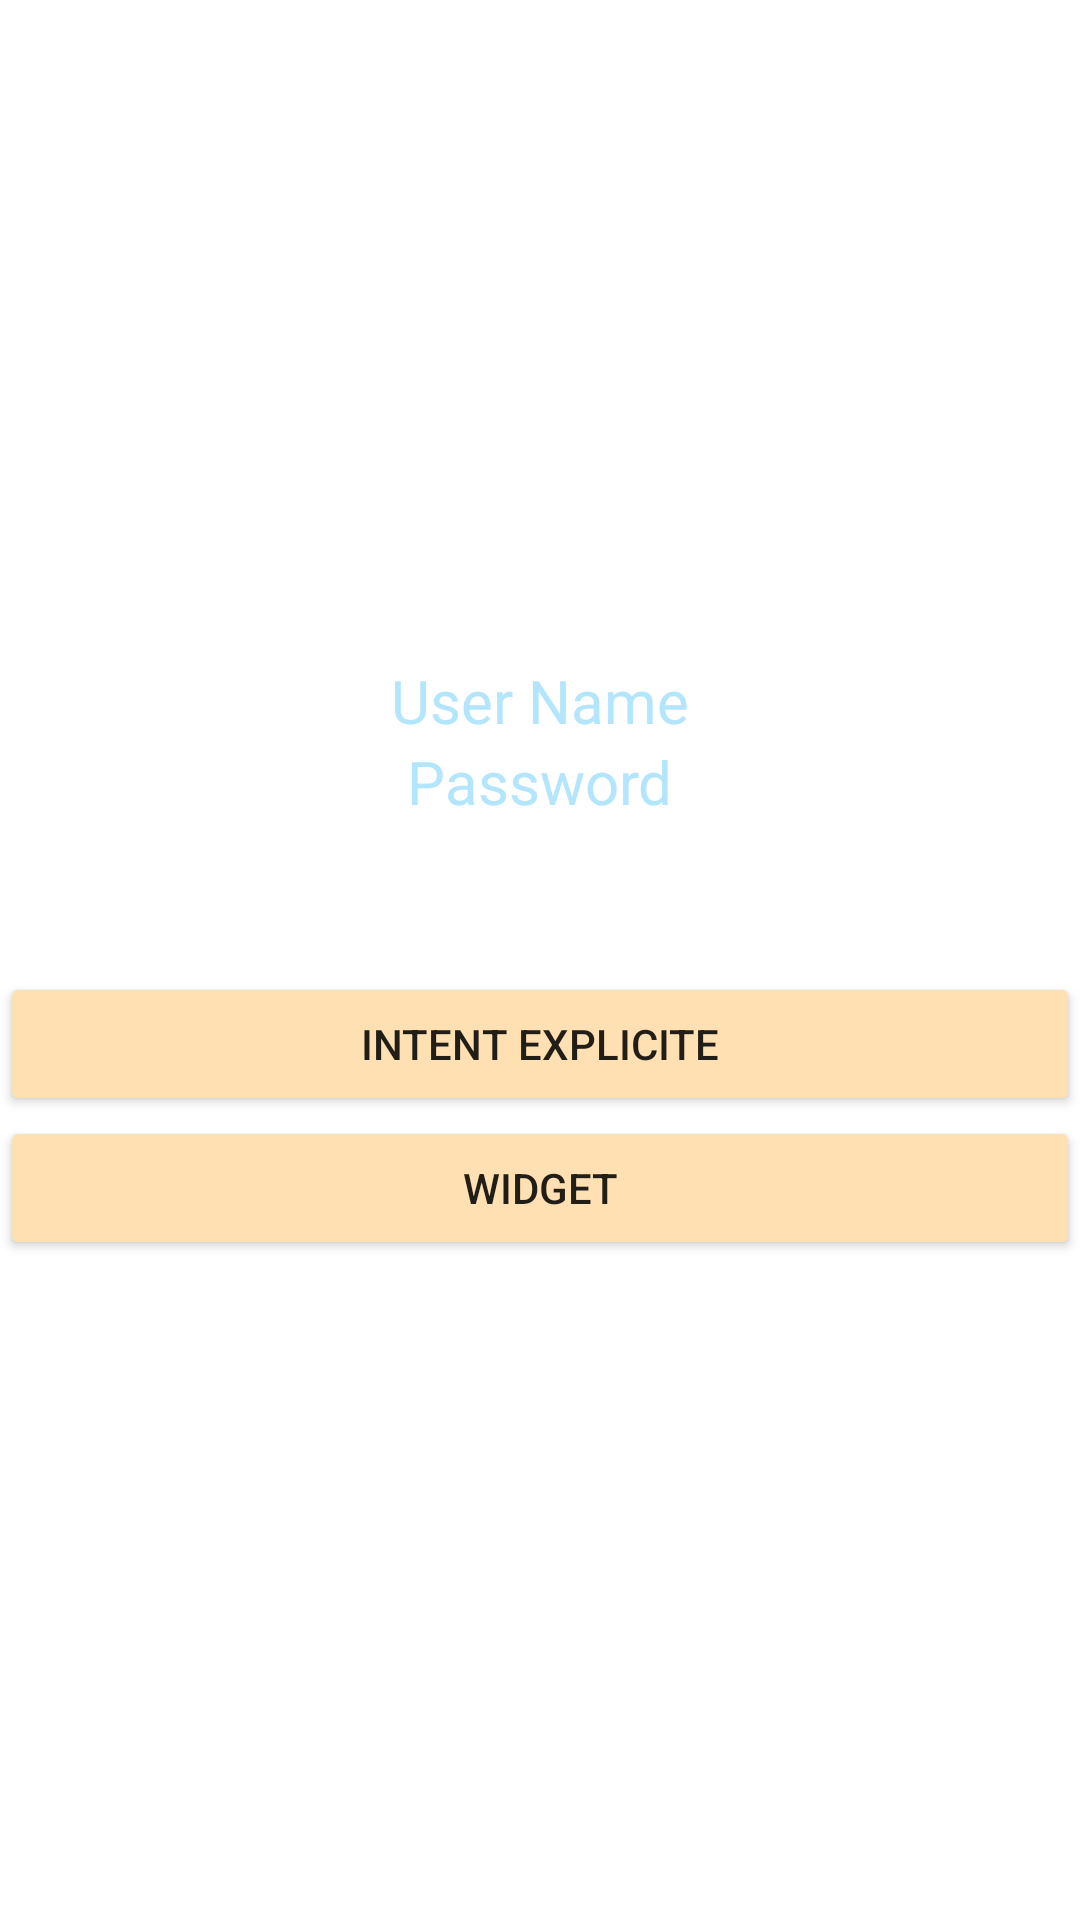

This screen was rendered from an Android layout file. Write that file and the resources it references.
<!-- AndroidManifest.xml: application theme Theme.Widget_Taofik -->
<!-- res/layout/activity_main.xml -->
<?xml version="1.0" encoding="utf-8"?>
<LinearLayout xmlns:android="http://schemas.android.com/apk/res/android"
    xmlns:app="http://schemas.android.com/apk/res-auto"
    xmlns:tools="http://schemas.android.com/tools"
    android:layout_width="match_parent"
    android:layout_height="match_parent"
    android:orientation="vertical"
    android:gravity="center"
    tools:context=".MainActivity">

    <TextView
        android:id="@+id/txtUsername"
        android:layout_width="wrap_content"
        android:layout_height="wrap_content"
        android:text="User Name"
        android:textColor="@color/biru"
        android:textSize="20sp" />

    <TextView
        android:id="@+id/txtPassword"
        android:textSize="20sp"
        android:text="Password"
        android:layout_width="wrap_content"
        android:textColor="@color/biru"
        android:layout_marginBottom="50dp"
        android:layout_height="wrap_content"/>

    <Button
        android:id="@+id/btnIntentExplicite"
        android:layout_width="match_parent"
        android:layout_height="wrap_content"
        android:backgroundTint="@color/kuning"
        android:text="Intent Explicite"/>

    <Button
        android:id="@+id/btnWidget"
        android:layout_width="match_parent"
        android:layout_height="wrap_content"
        android:backgroundTint="@color/kuning"
        android:text="Widget"/>
</LinearLayout>
<!-- resources referenced by this layout -->
<resources>
  <color name="biru">#B3E5FC</color>
  <color name="kuning">#FFE0B2</color>
  <style name="Theme.Widget_Taofik" parent="Theme.MaterialComponents.DayNight.DarkActionBar">
          
          <item name="colorPrimary">@color/purple_500</item>
          <item name="colorPrimaryVariant">@color/purple_700</item>
          <item name="colorOnPrimary">@color/white</item>
          
          <item name="colorSecondary">@color/teal_200</item>
          <item name="colorSecondaryVariant">@color/teal_700</item>
          <item name="colorOnSecondary">@color/black</item>
          
          <item name="android:statusBarColor" tools:targetApi="l">?attr/colorPrimaryVariant</item>
          
      </style>
  <color name="purple_500">#FF6200EE</color>
  <color name="purple_700">#FF3700B3</color>
  <color name="white">#FFFFFFFF</color>
  <color name="teal_200">#FF03DAC5</color>
  <color name="teal_700">#FF018786</color>
  <color name="black">#FF000000</color>
</resources>
